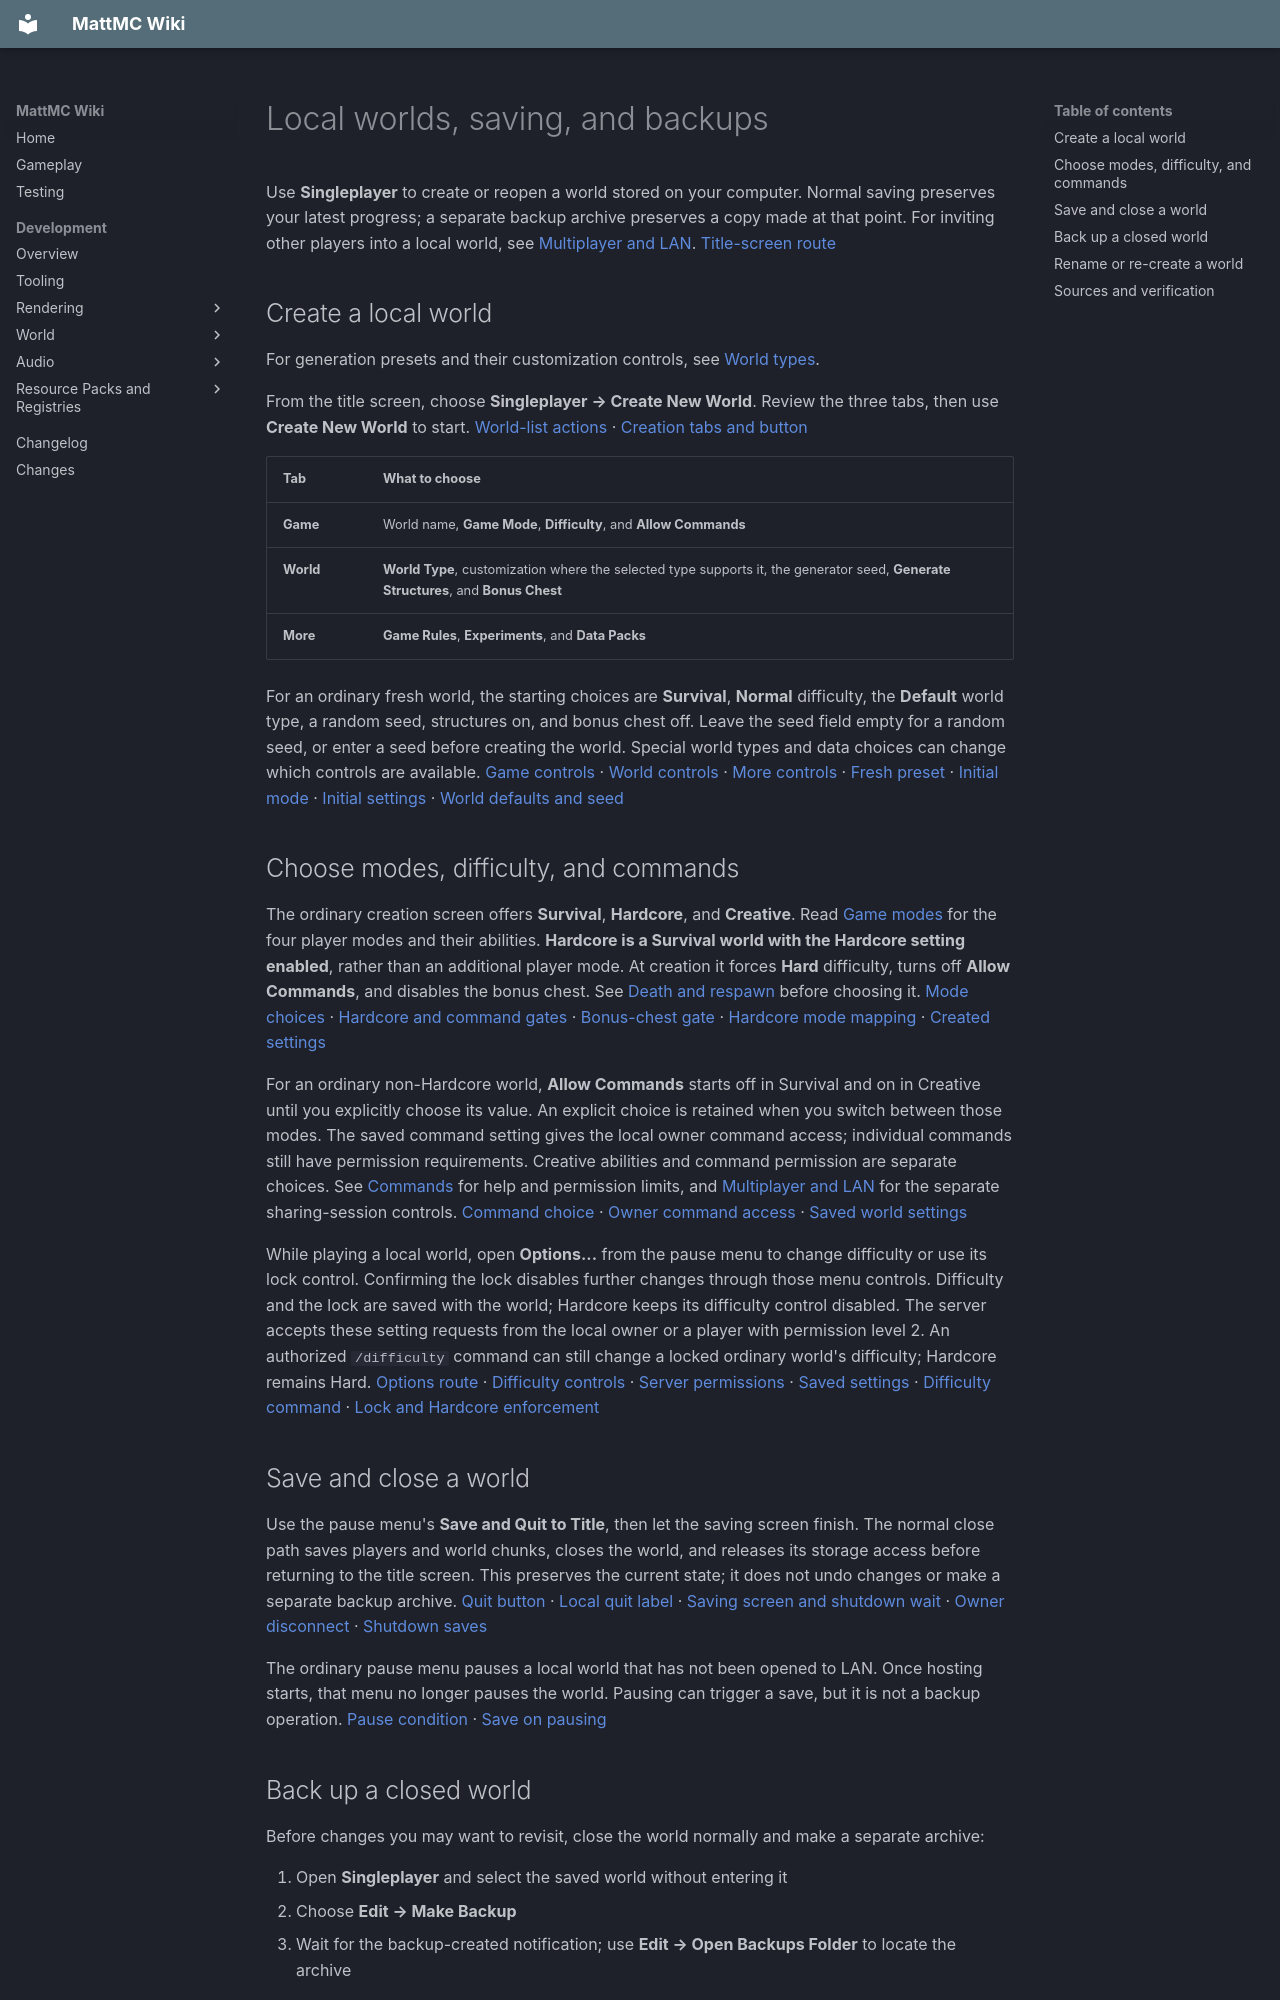

repository: HungLo2020/MattMC · page: gameplay/mechanics/LocalWorlds/index.html · generator: mkdocs

# Local worlds, saving, and backups

Use **Singleplayer** to create or reopen a world stored on your computer. Normal saving preserves your latest progress; a separate backup archive preserves a copy made at that point. For inviting other players into a local world, see [Multiplayer and LAN](MultiplayerAndLAN.md). [Title-screen route][title]

## Create a local world

For generation presets and their customization controls, see [World types](WorldTypes.md).

From the title screen, choose **Singleplayer → Create New World**. Review the three tabs, then use **Create New World** to start. [World-list actions][selection] · [Creation tabs and button][tabs]

| Tab | What to choose |
| --- | --- |
| **Game** | World name, **Game Mode**, **Difficulty**, and **Allow Commands** |
| **World** | **World Type**, customization where the selected type supports it, the generator seed, **Generate Structures**, and **Bonus Chest** |
| **More** | **Game Rules**, **Experiments**, and **Data Packs** |

For an ordinary fresh world, the starting choices are **Survival**, **Normal** difficulty, the **Default** world type, a random seed, structures on, and bonus chest off. Leave the seed field empty for a random seed, or enter a seed before creating the world. Special world types and data choices can change which controls are available. [Game controls][game-tab] · [World controls][world-tab] · [More controls][more-tab] · [Fresh preset][fresh] · [Initial mode][initial] · [Initial settings][initial-settings] · [World defaults and seed][world-options]

## Choose modes, difficulty, and commands

The ordinary creation screen offers **Survival**, **Hardcore**, and **Creative**. Read [Game modes](../gamemodes/Gamemodes.md) for the four player modes and their abilities. **Hardcore is a Survival world with the Hardcore setting enabled**, rather than an additional player mode. At creation it forces **Hard** difficulty, turns off **Allow Commands**, and disables the bonus chest. See [Death and respawn](DeathAndRespawn.md#special-cases) before choosing it. [Mode choices][game-tab] · [Hardcore and command gates][gates] · [Bonus-chest gate][bonus-gate] · [Hardcore mode mapping][mode-map] · [Created settings][created-settings]

For an ordinary non-Hardcore world, **Allow Commands** starts off in Survival and on in Creative until you explicitly choose its value. An explicit choice is retained when you switch between those modes. The saved command setting gives the local owner command access; individual commands still have permission requirements. Creative abilities and command permission are separate choices. See [Commands](../commands/Commands.md#start-with-help-and-permissions) for help and permission limits, and [Multiplayer and LAN](MultiplayerAndLAN.md) for the separate sharing-session controls. [Command choice][gates] · [Owner command access][owner-commands] · [Saved world settings][saved]

While playing a local world, open **Options...** from the pause menu to change difficulty or use its lock control. Confirming the lock disables further changes through those menu controls. Difficulty and the lock are saved with the world; Hardcore keeps its difficulty control disabled. The server accepts these setting requests from the local owner or a player with permission level 2. An authorized `/difficulty` command can still change a locked ordinary world's difficulty; Hardcore remains Hard. [Options route][pause-options] · [Difficulty controls][difficulty-ui] · [Server permissions][difficulty-packets] · [Saved settings][saved] · [Difficulty command][difficulty-command] · [Lock and Hardcore enforcement][difficulty-setter]

## Save and close a world

Use the pause menu's **Save and Quit to Title**, then let the saving screen finish. The normal close path saves players and world chunks, closes the world, and releases its storage access before returning to the title screen. This preserves the current state; it does not undo changes or make a separate backup archive. [Quit button][quit-button] · [Local quit label][quit-label] · [Saving screen and shutdown wait][quit] · [Owner disconnect][owner-quit] · [Shutdown saves][shutdown]

The ordinary pause menu pauses a local world that has not been opened to LAN. Once hosting starts, that menu no longer pauses the world. Pausing can trigger a save, but it is not a backup operation. [Pause condition][pause] · [Save on pausing][pause-save]

## Back up a closed world

Before changes you may want to revisit, close the world normally and make a separate archive:

1. Open **Singleplayer** and select the saved world without entering it
2. Choose **Edit → Make Backup**
3. Wait for the backup-created notification; use **Edit → Open Backups Folder** to locate the archive

The Edit route must first obtain access to the selected save. A world-access error can prevent it from opening. The backup action writes a uniquely named, timestamped ZIP to the configured backups folder. Its contents sit under the world's save-folder name; the active-session lock file is excluded. [Selected-world access][edit-access] · [Backup and folder buttons][edit-buttons] · [Archive creation][backup]

The current client uses **saves** and **backups** inside its configured game directory. **Open World Folder** opens the selected save, while **Open Backups Folder** opens the archive directory. Use those controls to find the actual locations for your installation. Renaming the world in the list does not change its save-folder name. [Game directory][game-dir] · [Storage paths][storage-paths] · [Folder buttons][edit-buttons] · [Rename storage][rename-storage]

A completed backup operation reports the archive's size. A backup or world-access error means you should not rely on that attempt. A ZIP file appearing by itself does not prove completion, and not every directory or write failure reaches the backup notification. [Backup result handling][backup-result] · [Archive creation and failure paths][backup]

## Rename or re-create a world

To change the name shown in the world list, select the closed world, choose **Edit**, enter the name, and choose **Save**. This changes its display name only; it neither renames the save directory nor creates a second copy. [Edit name and Save][edit-buttons] · [Rename action][rename] · [Name metadata][rename-storage]

**Re-Create** opens a new creation screen using the selected world's saved settings, generation information, and data packs. Review its choices before creating: special modes and older customized worlds can take different paths. Completing creation makes a new world in a new save directory. It does not copy the old world's builds, explored chunks, or player inventory, and it is not a backup-restoration action. [Re-Create route][recreate] · [Read saved settings][recreate-data] · [Populate creation screen][recreate-ui] · [New world data and directory][new-world] · [Data-pack copy][copy-packs] · [Available directory name][folder-name]

For pack selection during creation and changes to loaded data, see [World data packs](WorldDataPacks.md).

For the creation rule editor and later queries or changes, see [Game rules](GameRules.md).

For the title-menu terrain tool, read [Region Editor](RegionEditor.md) before opening a save.
